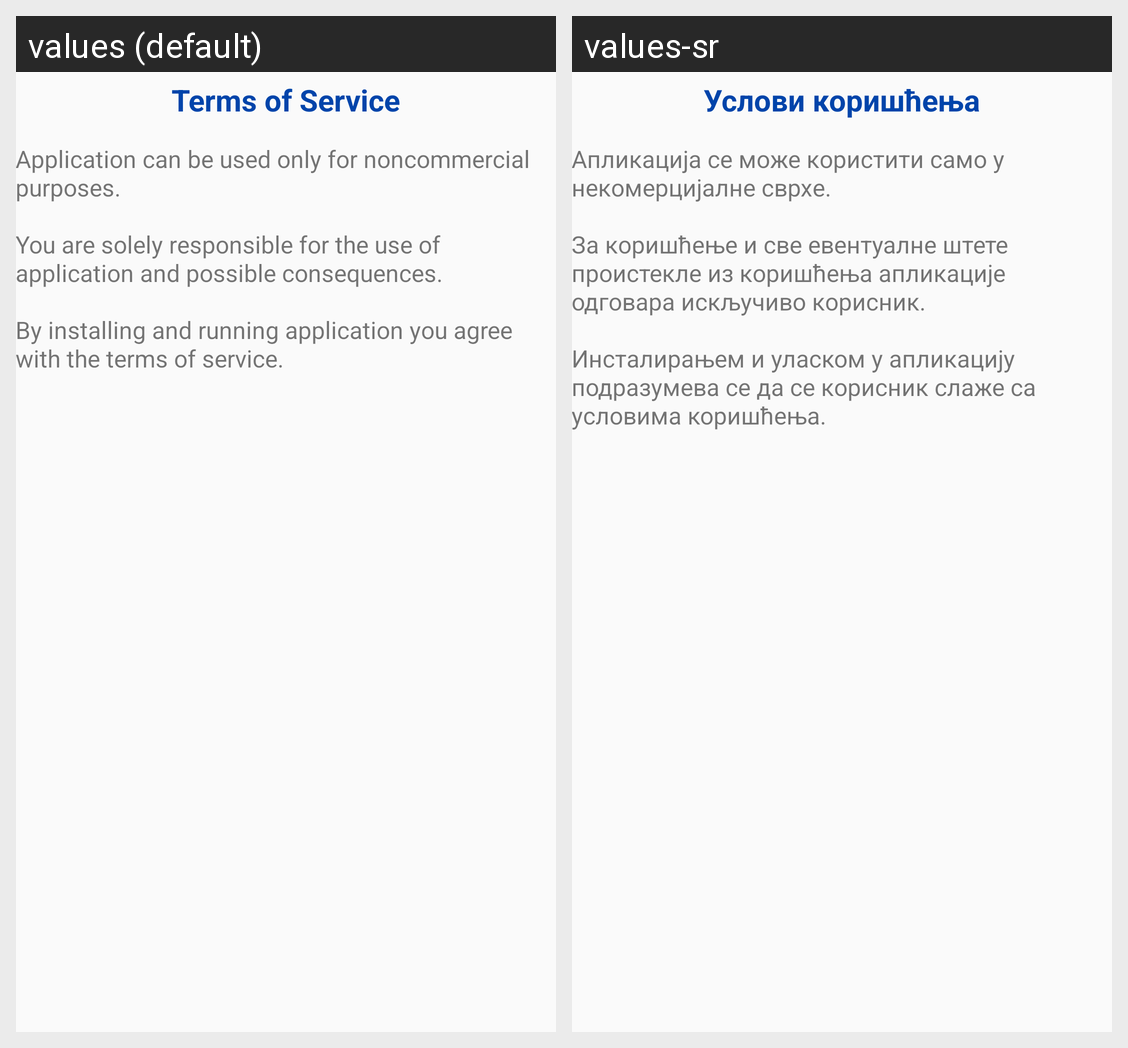

Strings drawn on this Android screen and how each of the app's shown locales translates them:
Android screen res/layout/activity_license.xml rendered under 2 locales, left to right: values (default), values-sr. Device: Nexus 5 (rendered at 1080×1920; each locale shown at half size, 540×960, under a caption strip naming it); theme AppTheme.
Strings drawn on this screen, with the default value and each locale's value (text and hints the layout hard-codes, and strings that could not be matched under every locale, appear in the picture but are not listed):

useLicense
  values: Terms of Service
  values-sr: Услови коришћења

aboutLicenseText
  values: Application can be used only for noncommercial purposes.
      
      You are solely responsible for the use of application and possible consequences.
      
      By installing and running application you agree with the terms of service.
  values-sr: Апликација се може користити само у некомерцијалне сврхе.
      
      За коришћење и све евентуалне штете проистекле из коришћења апликације одговара искључиво корисник.
      
      Инсталирањем и уласком у апликацију подразумева се да се корисник слаже са условима коришћења.
